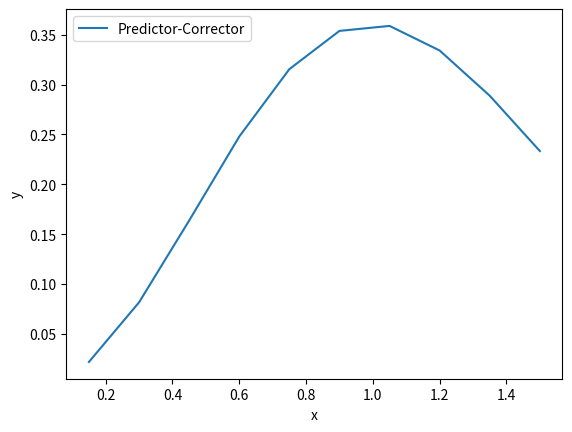

Reproduce this figure in Python.
import matplotlib.pyplot as plt
from math import e

# Método predictor-corrector (Euler mejorado)
def true_solucion(x):
    return (x**2)/(e**(x**2))

def predictor_corrector(f, x, y, h, m):
    u = []
    v = []
    for i in range(m):
        # Predictor (método de Euler)
        y_pred = y + h * f(x, y)
        
        # Corrector (método de Euler mejorado)
        y = y + 0.5 * h * (f(x, y) + f(x + h, y_pred))
        
        x = x + h
        u.append(x)
        v.append(y)
    return u, v


def f(x, y):
    return -2*x*y + (2*x/(e**(x**2)))  # Esto se modifica


#Error
def error(v,v_aprox):
    return abs(v-v_aprox)

x = 0 # Esto se modifica
y = 0  # Esto se modifica
h = 0.15 # Esto se modifica
m = 10   # Esto se modifica

u, v = predictor_corrector(f, x, y, h, m)

print('w_100', v[-1])
print('Solucion real:', true_solucion(1.5))

#Error
print('Error:', error(true_solucion(1),v[-1]))

# Gráfico
plt.plot(u, v, label='Predictor-Corrector')
plt.xlabel('x')
plt.ylabel('y')
plt.legend()
#plt.show()